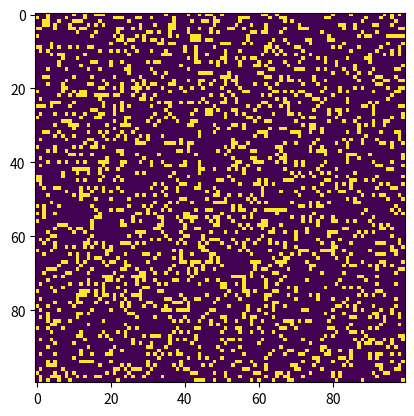

This figure's Python source:
#!/usr/bin/env python
# -*- coding: utf-8 -*-
# @Date    : 2018-10-31 09:57:45
# @Author  : LiYu ()
# @Link    : ${link}
# @Version : $Id$

import sys,argparse
import numpy as np
import matplotlib.pyplot as plt
import matplotlib.animation as animation

ON = 255
OFF = 0
vals = [ON, OFF]

def randomGrid(N):
	"""returns a grid of NxN random values"""
	return np.random.choice(vals, N*N, p=[0.2, 0.8]).reshape(N, N)

def addGlider(i, j, grid):
	"""adds glider with top-left cell at (i,j)"""
	glider = np.array([[0,0,255],[255,0,255],[0,255,255]])
	grid[i:i+3, j:j+3] = glider

def update(frameNum, img, grid, N):
	#copy grid since we require 8 neighbors for calculation and we go line by line
	newGrid = grid.copy()
	for i in range(N):
		for j in range(N):
			#compute 8-neghbor sum using toroidal boundary conditions
			#x and y wrap around so that the simulation
			#takes place on a toroidal surface
			total = int((grid[i,(j-1)%N] + grid[i, (j+1)%N] + 
						grid[(i-1)%N, j] + grid[(i+1)%N, j] +
						grid[(i-1)%N, (j-1)%N] + grid[(i-1)%N, (j+1)%N] +
						grid[(i+1)%N, (j-1)%N] + grid[(i+1)%N, (j+1)%N] )/255)
			#apply Conway's rules
			if grid[i, j] == ON:
				if(total < 2) or (total >3):
					newGrid[i, j] = OFF
				else:
					if total == 3:
						newGrid[i, j] =ON
	#update data
	img.set_data(newGrid)
	grid[:] = newGrid[:]
	return img

#main() function
def main():
	#command line arguments are in sys.argv[1],sys.argv[2],..
	#sys.argv[0] is the script name and can be ignored
	#parse arguments
	parser = argparse.ArgumentParser(description="Runs Conway's Game of Life simulation.")
	#add arguments
	parser.add_argument('--grid-size',dest='N', required=False)
	parser.add_argument('--mov-file',dest='movfile', required=False)
	parser.add_argument('--interval',dest='interval', required=False)
	parser.add_argument('--glider',action='store_true', required=False)
	parser.add_argument('--gosper',action='store_true', required=False)
	args = parser.parse_args()

	#set grid size
	N = 100
	if args.N and int(args.N) > 8:
		N = int(args.N)

	#set animation update interval
	updateInterval = 50
	if args.interval:
		updateInterval = int(args.interval)

	#declare grid
	grid = np.array([])
	#check if "glider" demo flag is specified
	if args.glider:
		grid = np.zeros(N*N).reshape(N, N)
		addGlider(1, 1, grid)
	else:
		#populate grid with random on/off -more off than on
		grid = randomGrid(N)

	#set up the animation
	fig, ax = plt.subplots()
	img = ax.imshow(grid, interpolation='nearest')
	ani =  animation.FuncAnimation(fig, update, fargs=(img, grid, N), frames=10, interval=updateInterval,save_count=50)
	#number or frame?
	#set the output file
	if args.movfile:
		ani.save(args.movfile, fps=30, extra_args=['-vcodec','libx264'])

	plt.show()

#call main
if __name__ == '__main__':
	main()
